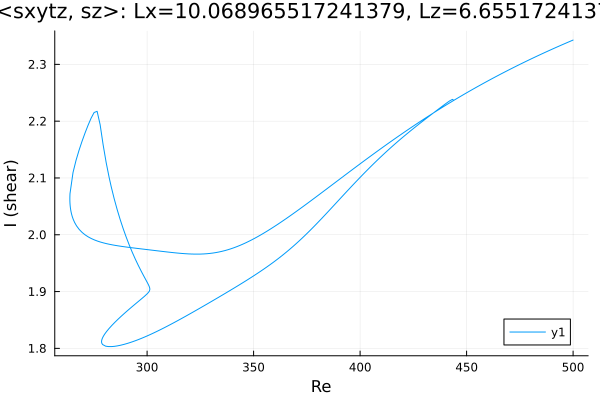

Values plotted in this chart, from the file beside it:
Re, shear
500.0, 2.343
499.1, 2.341
497.7, 2.339
496.3, 2.337
494.8, 2.335
493.4, 2.332
492, 2.33
490.6, 2.328
489.2, 2.325
487.8, 2.323
486.4, 2.32
484.9, 2.318
483.5, 2.315
482.1, 2.313
480.7, 2.31
479.3, 2.308
477.9, 2.305
476.5, 2.303
475, 2.3
473.6, 2.297
472.2, 2.295
470.8, 2.292
469.4, 2.289
468, 2.287
466.6, 2.284
465.1, 2.281
463.7, 2.278
462.3, 2.276
460.9, 2.273
459.5, 2.27
458.1, 2.267
456.7, 2.264
455.3, 2.261
453.8, 2.258
452.4, 2.255
451, 2.252
449.6, 2.249
448.2, 2.246
446.8, 2.243
445.4, 2.24
443.9, 2.237
442.5, 2.233
441.1, 2.23
439.7, 2.227
438.3, 2.224
436.9, 2.22
435.5, 2.217
434, 2.214
432.6, 2.21
431.2, 2.207
429.8, 2.203
428.4, 2.2
427, 2.196
425.6, 2.193
424.1, 2.189
422.7, 2.186
421.3, 2.182
419.9, 2.178
418.5, 2.175
417.1, 2.171
... 434 more rows
